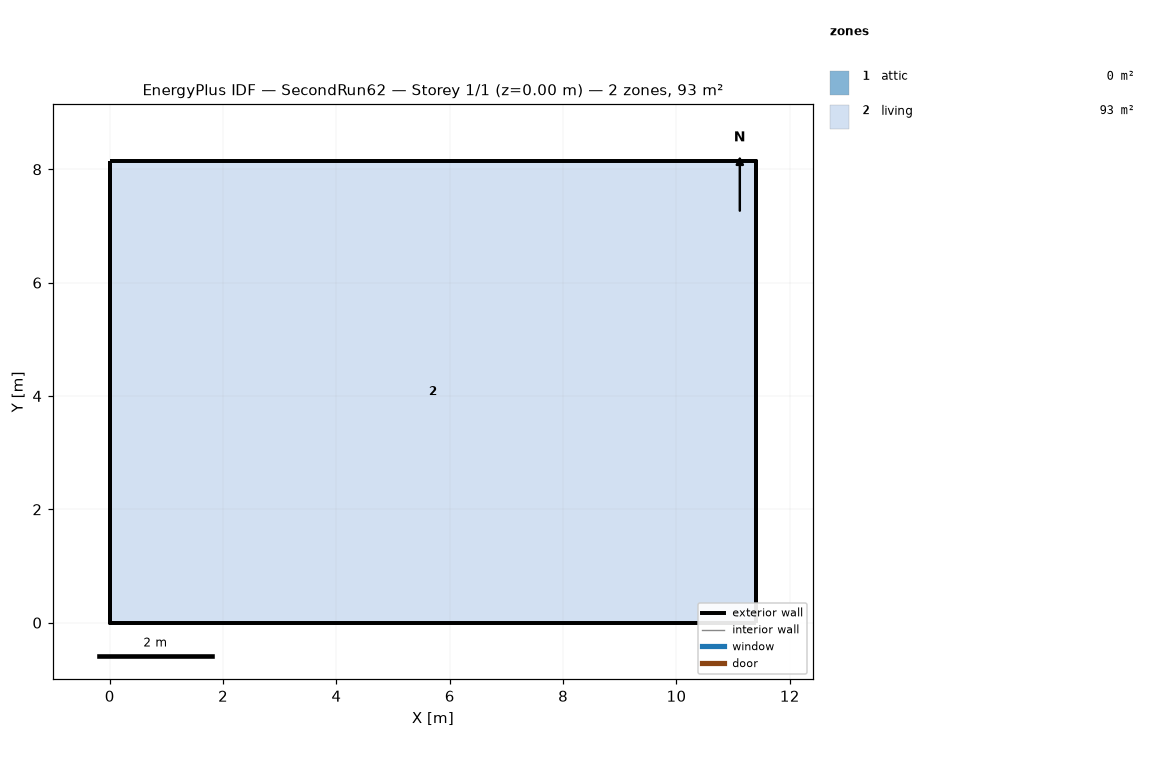
=== STOREY PLAN SPEC (per zone: floor XY polygon, exterior-wall plan segments, windows/doors) ===
zone 1: attic  (0.0 m²)
  exterior wall: (11.40, 0.00) – (11.40, 8.15) – (11.40, 4.07)  [12.2 m]
  exterior wall: (0.00, 8.15) – (0.00, 0.00) – (0.00, 4.07)  [12.2 m]
zone 2: living  (92.9 m²)
  floor: (0.00, 0.00) (0.00, 8.15) (11.40, 8.15) (11.40, 0.00)
  exterior wall: (0.00, 0.00) – (11.40, 0.00)  [11.4 m]
  exterior wall: (11.40, 0.00) – (11.40, 8.15)  [8.1 m]
  exterior wall: (11.40, 8.15) – (0.00, 8.15)  [11.4 m]
  exterior wall: (0.00, 8.15) – (0.00, 0.00)  [8.1 m]

=== DERIVED (storey summary) ===
Building: SecondRun62
Storey: 1 of 1  (floor level z = 0.00 m)
Storey gross floor area: 92.9 m²
Zones on this storey: 2
  - attic: floor 0.0 m²; exterior wall 24.4 m (11.2 m²); WWR 0.0%
  - living: floor 92.9 m²; exterior wall 39.1 m (143.0 m²); WWR 0.0%
Zone adjacency: (none detected)